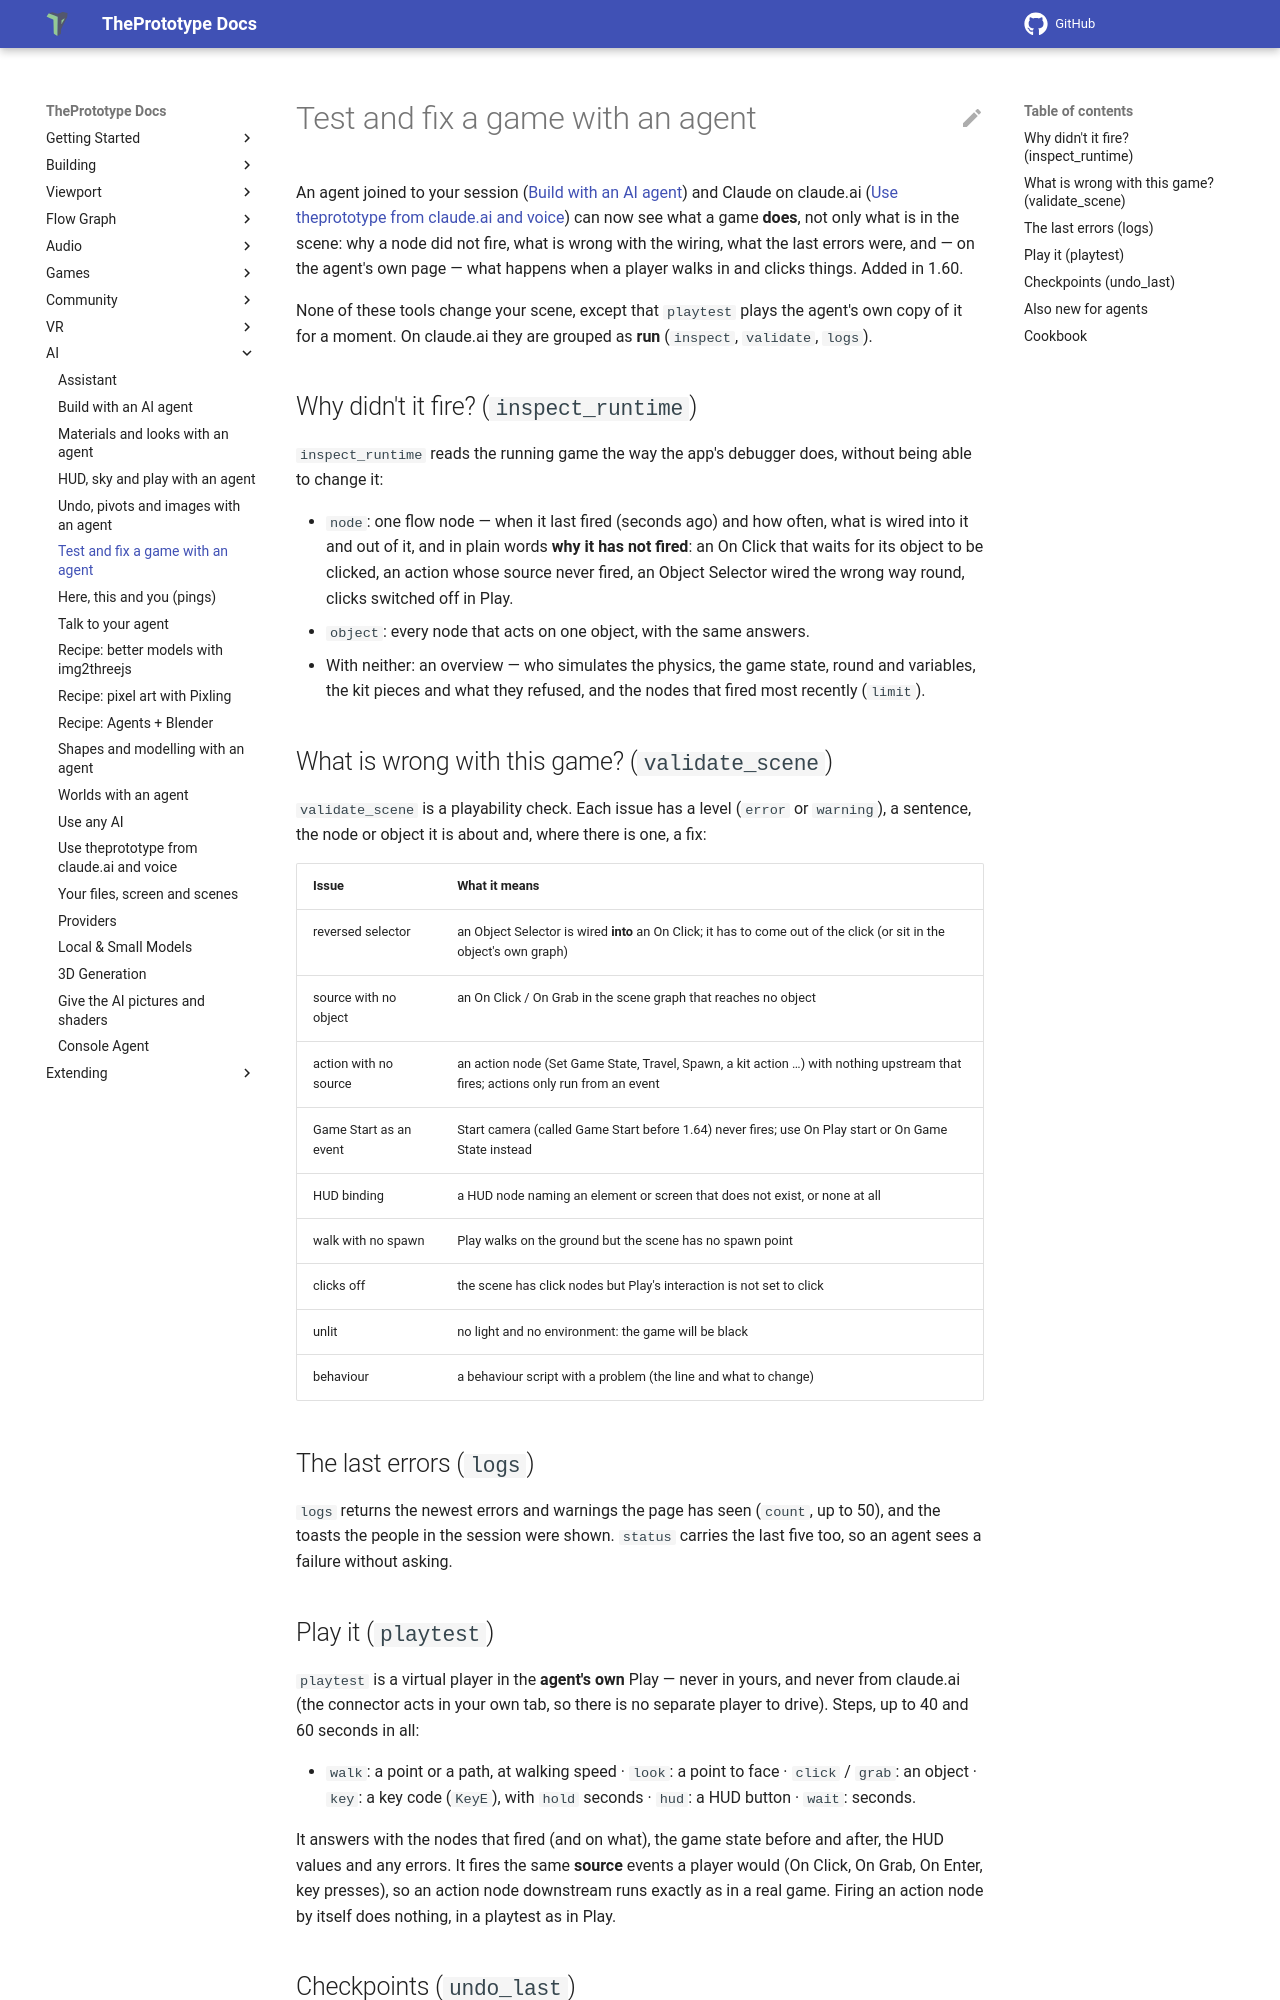

repository: theprototype-app/docs · page: ai/agent-runtime/index.html · generator: mkdocs

# Test and fix a game with an agent

An agent joined to your session ([Build with an AI agent](build-with-an-agent.md)) and Claude on claude.ai
([Use theprototype from claude.ai and voice](claude-connector.md)) can now see what a game **does**, not only what is in
the scene: why a node did not fire, what is wrong with the wiring, what the last errors were, and — on the agent's own
page — what happens when a player walks in and clicks things. Added in 1.60.

None of these tools change your scene, except that `playtest` plays the agent's own copy of it for a moment. On
claude.ai they are grouped as **run** (`inspect`, `validate`, `logs`).

## Why didn't it fire? (`inspect_runtime`)

`inspect_runtime` reads the running game the way the app's debugger does, without being able to change it:

- `node`: one flow node — when it last fired (seconds ago) and how often, what is wired into it and out of it, and in
  plain words **why it has not fired**: an On Click that waits for its object to be clicked, an action whose source
  never fired, an Object Selector wired the wrong way round, clicks switched off in Play.
- `object`: every node that acts on one object, with the same answers.
- With neither: an overview — who simulates the physics, the game state, round and variables, the kit pieces and what
  they refused, and the nodes that fired most recently (`limit`).

## What is wrong with this game? (`validate_scene`)

`validate_scene` is a playability check. Each issue has a level (`error` or `warning`), a sentence, the node or object it
is about and, where there is one, a fix:

| Issue | What it means |
| --- | --- |
| reversed selector | an Object Selector is wired **into** an On Click; it has to come out of the click (or sit in the object's own graph) |
| source with no object | an On Click / On Grab in the scene graph that reaches no object |
| action with no source | an action node (Set Game State, Travel, Spawn, a kit action …) with nothing upstream that fires; actions only run from an event |
| Game Start as an event | Start camera (called Game Start before 1.64) never fires; use On Play start or On Game State instead |
| HUD binding | a HUD node naming an element or screen that does not exist, or none at all |
| walk with no spawn | Play walks on the ground but the scene has no spawn point |
| clicks off | the scene has click nodes but Play's interaction is not set to click |
| unlit | no light and no environment: the game will be black |
| behaviour | a behaviour script with a problem (the line and what to change) |

## The last errors (`logs`)

`logs` returns the newest errors and warnings the page has seen (`count`, up to 50), and the toasts the people in the
session were shown. `status` carries the last five too, so an agent sees a failure without asking.
